Run: headless pygame with SDL's dummy video driver; simulated clock (each Clock.tick advances the game by its frame time, no real sleeping); random seed 0; keys injected as events and as key.get_pressed() state; mouse plan: one left click at the window centre at the start of phase 2, then a move to the lower-right quarter at the start of phase 3.
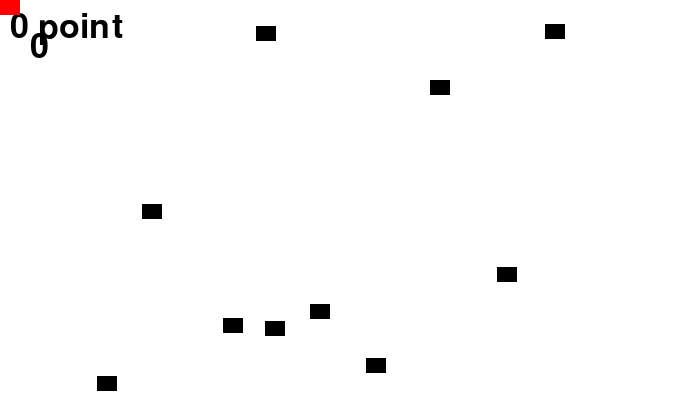
Frame 1 of 4 · flips 1–60 · no input
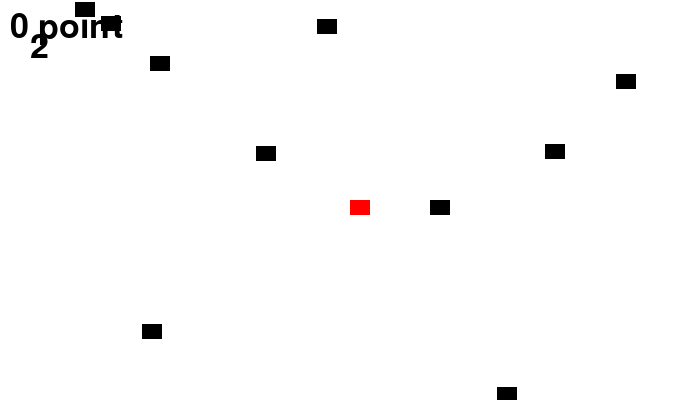
Frame 2 of 4 · flips 61–180 · clicked the window centre · tapped SPACE, RETURN · held RIGHT (→), D
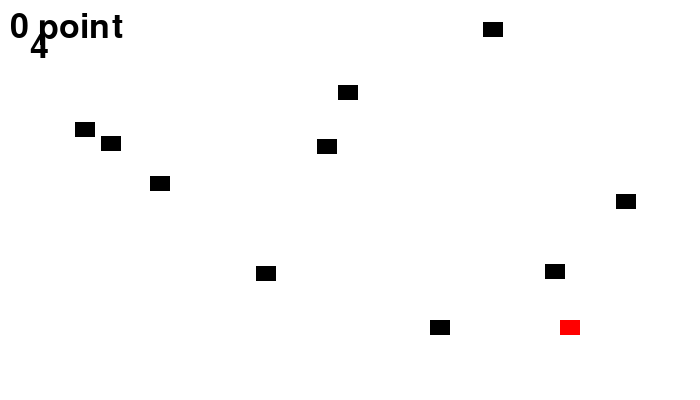
Frame 3 of 4 · flips 181–300 · moved the mouse to the lower-right quarter · held DOWN (↓), S
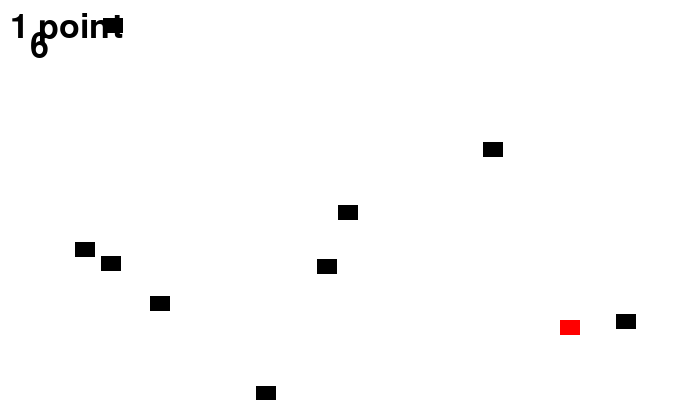
Frame 4 of 4 · flips 301–420 · held LEFT (←), A, UP (↑), W

The pygame program that drew these frames:

import pygame
import random

BLACK = (  0,   0,   0)
WHITE = (255, 255, 255)
RED   = (255,   0,   0)

pygame.init()

screen_width = 700
screen_height = 400
screen = pygame.display.set_mode([screen_width, screen_height])

class Block(pygame.sprite.Sprite):
    def __init__(self, color, width, height):
        super().__init__()
        self.image = pygame.Surface([width, height])
        self.image.fill(color)
        self.rect = self.image.get_rect()
    
    def update(self):
        self.rect.y +=1
        
        if self.rect.y >401:
            self.reset_pos()
    def reset_pos(self):
        self.rect.x = random.randrange(700)
        self.rect.y = -20
        


hit_group = pygame.sprite.Group()
all_group = pygame.sprite.Group()

for i in range(10):
    block = Block(BLACK,20 ,15)
    block.rect.x = random.randrange(screen_width)
    block.rect.y = random.randrange(screen_height)
    all_group.add(block)
    hit_group.add(block)

player = Block(RED,20 ,15)
all_group.add(player)

score = 0

font = pygame.font.Font(None, 50)

done = False

clock = pygame.time.Clock()
start_time = pygame.time.get_ticks()
while not done:
    for event in pygame.event.get(): 
        if event.type == pygame.QUIT: 
            done = True 
        
    screen.fill(WHITE)
    seconds = int((pygame.time.get_ticks()-start_time)/1000)
    pos = pygame.mouse.get_pos()
    all_group.update()
    player.rect.x = pos[0]
    player.rect.y = pos[1]

    score_group = pygame.sprite.spritecollide(player, hit_group, True)

    for block in score_group:
        score+=1
        block.reset_pos()
    all_group.draw(screen)
      
    message = str(score)+' point'
    text = font.render(message, 10, BLACK)
    screen.blit(text, (10,10))
    secondText = font.render(str(seconds), 20, BLACK)
    screen.blit(secondText, (30,30))
    
    if seconds >10:
        done = True
        GameOverText = font.render("Game Over", 50, BLACK)
        screen.blit(GameOverText, (350,200))
    all_group.draw(screen)
    pygame.display.flip()

    clock.tick(60)
pygame.quit()
